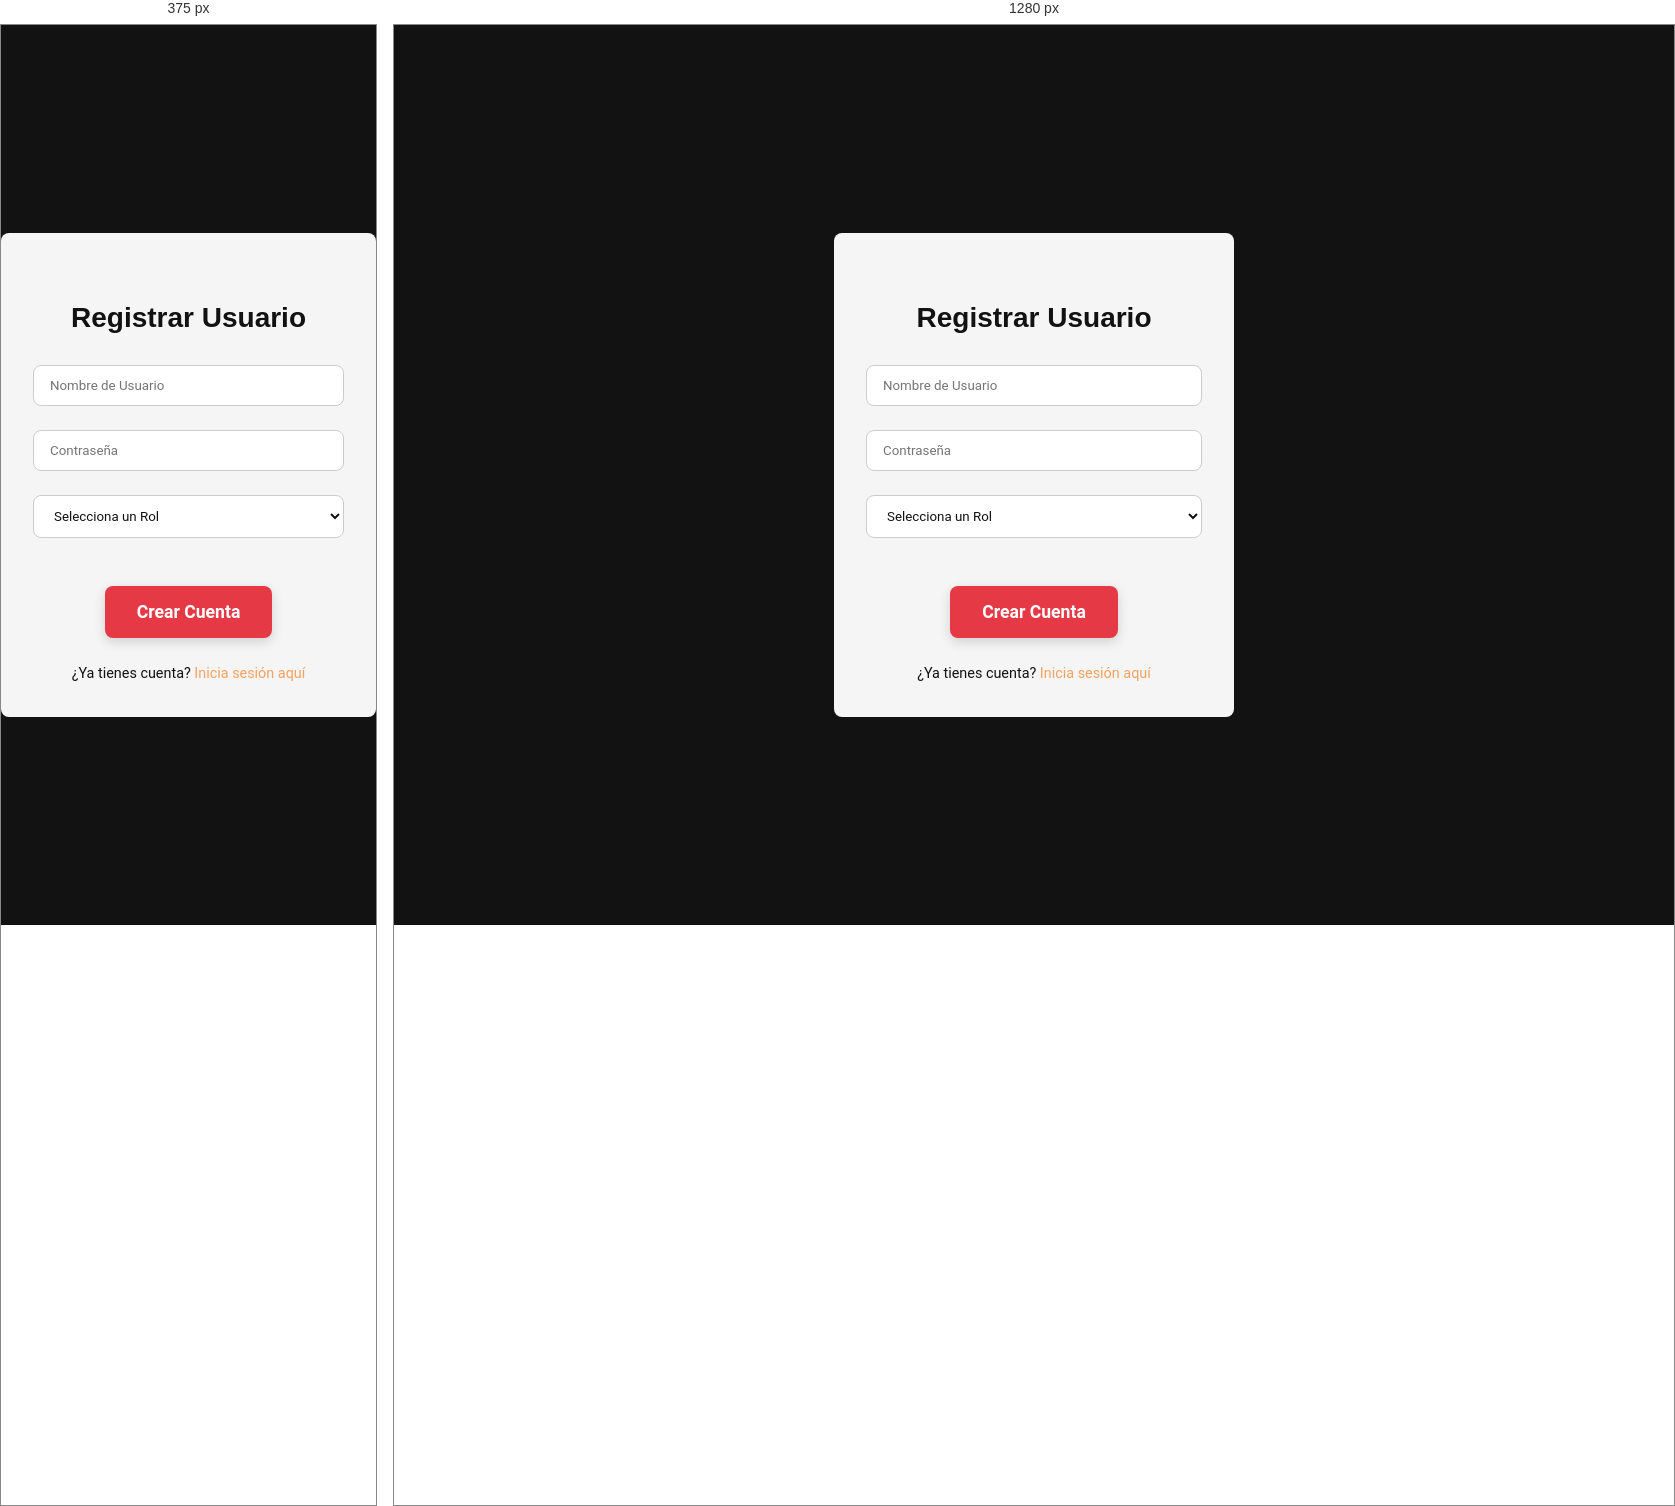
Rendered at 375 px and 1280 px, left to right.

<!-- file: register.html -->
<!DOCTYPE html>
<html lang="es">
<head>
    <meta charset="UTF-8">
    <meta name="viewport" content="width=device-width, initial-scale=1.0">
    <title>Bar "Los Litros" - Registro</title>
    <link rel="stylesheet" href="./frontend/css/global.css">
    <link rel="stylesheet" href="./frontend/css/register.css">
</head>
<body>

    <div class="auth-card">
        <a href="index.html" class="back-btn">←</a>
        <h1>Registrar Usuario</h1>
        
        <form id="registerForm">
            <div class="form-group">
                <input type="text" id="reg-username" placeholder="Nombre de Usuario" required>
            </div>
            
            <div class="form-group">
                <input type="password" id="reg-password" placeholder="Contraseña" required>
            </div>

            <div class="form-group">
                <select id="reg-rol" required>
                    <option value="" disabled selected>Selecciona un Rol</option>
                    <option value="barra">Barra</option>
                    <option value="mesero">Mesero</option>
                    <option value="seguridad">Seguridad</option>
                </select>
            </div>
            
            <button type="submit" class="btn btn-primary">Crear Cuenta</button>
        </form>

        <div class="auth-footer">
            ¿Ya tienes cuenta? <a href="index.html">Inicia sesión aquí</a>
        </div>
    </div>

    <script src="./frontend/js/register.js"></script>
</body>
</html>

/* @media block from global.css */
@media (max-width:768px){
    .navbar .container{
        flex-direction: column;
    }
}